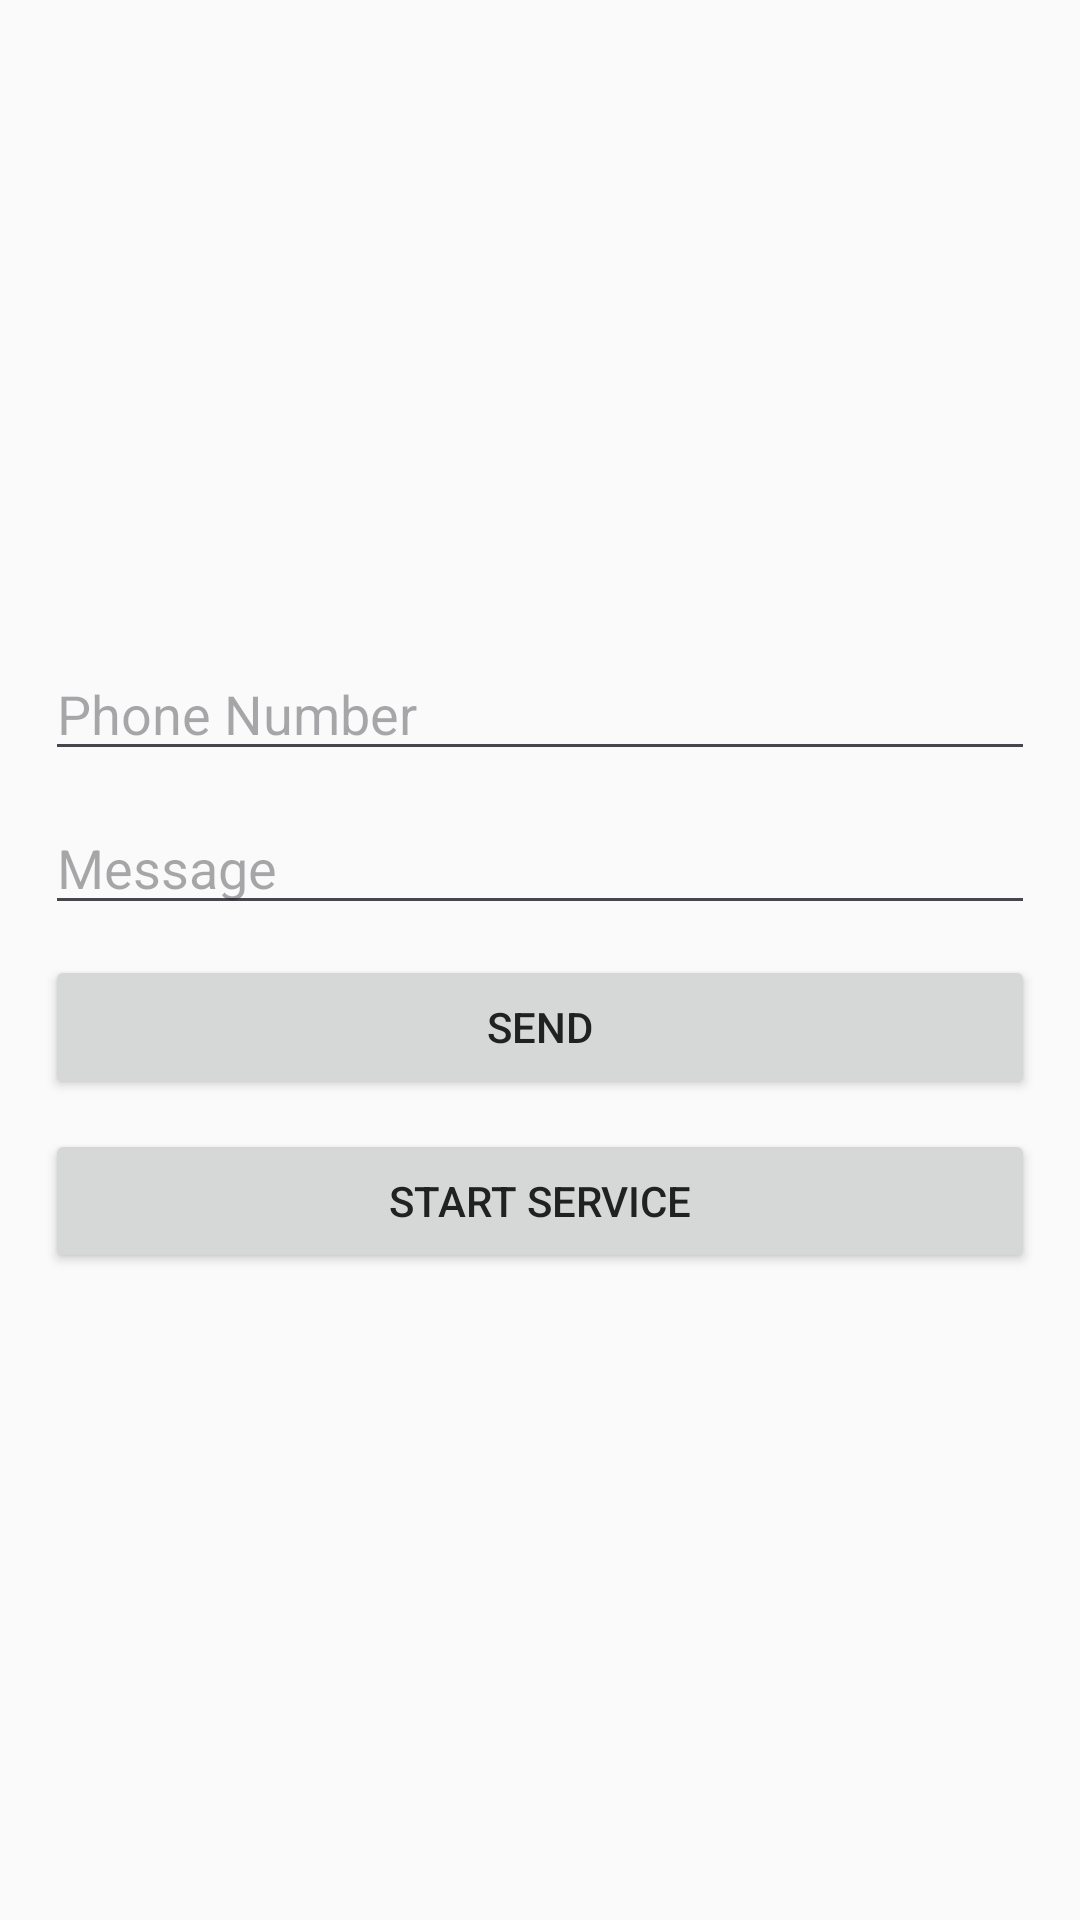

Reconstruct the res/layout file that produces this screen, plus the resources it refers to.
<!-- AndroidManifest.xml: application theme Theme.Qualif -->
<!-- res/layout/activity_sms.xml -->
<?xml version="1.0" encoding="utf-8"?>
<LinearLayout xmlns:android="http://schemas.android.com/apk/res/android"
    xmlns:app="http://schemas.android.com/apk/res-auto"
    xmlns:tools="http://schemas.android.com/tools"
    android:id="@+id/main"
    android:layout_width="match_parent"
    android:layout_height="match_parent"
    tools:context=".SmsActivity"
    android:gravity="center"
    android:orientation="vertical"
    android:padding="15dp">

    <EditText
        android:id="@+id/et_phone_number"
        android:layout_width="match_parent"
        android:layout_height="wrap_content"
        android:hint="Phone Number"
        android:inputType="phone"
        />

    <Space
        android:layout_width="wrap_content"
        android:layout_height="10dp"
        />

    <EditText
        android:id="@+id/et_message"
        android:layout_width="match_parent"
        android:layout_height="wrap_content"
        android:hint="Message"
        android:inputType="text"
        />

    <Space
        android:layout_width="wrap_content"
        android:layout_height="10dp"
        />

    <Button
        android:id="@+id/btn_send"
        android:layout_width="match_parent"
        android:layout_height="wrap_content"
        app:cornerRadius="10dp"
        android:text="Send"
        />

    <Space
        android:layout_width="wrap_content"
        android:layout_height="10dp"/>

    <Button
        android:id="@+id/btn_start_service"
        android:layout_width="match_parent"
        android:layout_height="wrap_content"
        app:cornerRadius="10dp"
        android:text="Start Service"
        />

</LinearLayout>
<!-- resources referenced by this layout -->
<resources>
  <style name="Theme.Qualif" parent="Base.Theme.Qualif" />
  <style name="Base.Theme.Qualif" parent="Theme.Material3.DayNight.NoActionBar">
          <item name="colorPrimary">@color/primary</item>
          <item name="colorPrimaryVariant">@color/primary_dark</item>
          <item name="colorAccent">@color/accent</item>
          <item name="android:statusBarColor">@color/status_bar</item>
  
          <item name="android:colorBackground">@color/background</item>
          <item name="colorSurface">@color/surface</item>
  
          <item name="android:textColorPrimary">@color/text_primary</item>
  
          <item name="android:popupMenuStyle">@style/PopupMenuStyle</item>
  
      </style>
  <color name="primary">#6200EE</color>
  <color name="primary_dark">#3700B3</color>
  <color name="accent">#03DAC5</color>
  <color name="status_bar">#3700B3</color>
  <color name="background">#FAFAFA</color>
  <color name="surface">#FFFFFF</color>
  <color name="text_primary">#212121</color>
  <style name="PopupMenuStyle" parent="Widget.MaterialComponents.PopupMenu">
          <item name="android:popupBackground">#FFFFFF</item>
          <item name="android:textColorPrimary">#212121</item>
      </style>
</resources>
